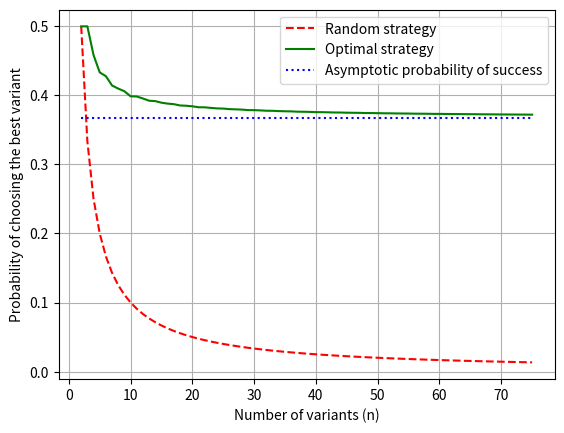

Python code for this plot: (Note: this script raises an exception after producing the figure.)
import numpy as np
import matplotlib.pyplot as plt


def P(R, N):
	return R/N * sum([1/(n-1) for n in range(R+1, N+1)])


def compare_strategies_theoretically(n_start=2, n_stop=100, n_step=1):
	Ns = np.arange(n_start, n_stop + 1, n_step)
	Ropt = np.zeros(Ns.shape)
	Popt = np.zeros(Ns.shape)
	for i, N in enumerate(Ns):
		Ps = np.array([P(R, N) for R in range(1, N+1)])
		Ropt[i] = np.argmax([P(R, N) for R in range(1, N+1)])
		Popt[i] = Ps[int(Ropt[i])]

	plt.plot(Ns, np.array([1/n for n in Ns]), 'r--', label='Random strategy')
	plt.plot(Ns, Popt, 'g-', label='Optimal strategy')
	plt.plot(Ns, (1/np.e) * np.ones(Ns.shape), 'b:', label='Asymptotic probability of success')
	plt.grid(axis = 'both')
	plt.xlabel('Number of variants (n)')
	plt.ylabel('Probability of choosing the best variant')
	plt.legend()
	plt.savefig('Plots/Theoretical.png')
	plt.show()


if __name__ == '__main__':
	compare_strategies_theoretically(n_start=2, n_stop=75, n_step=1)
